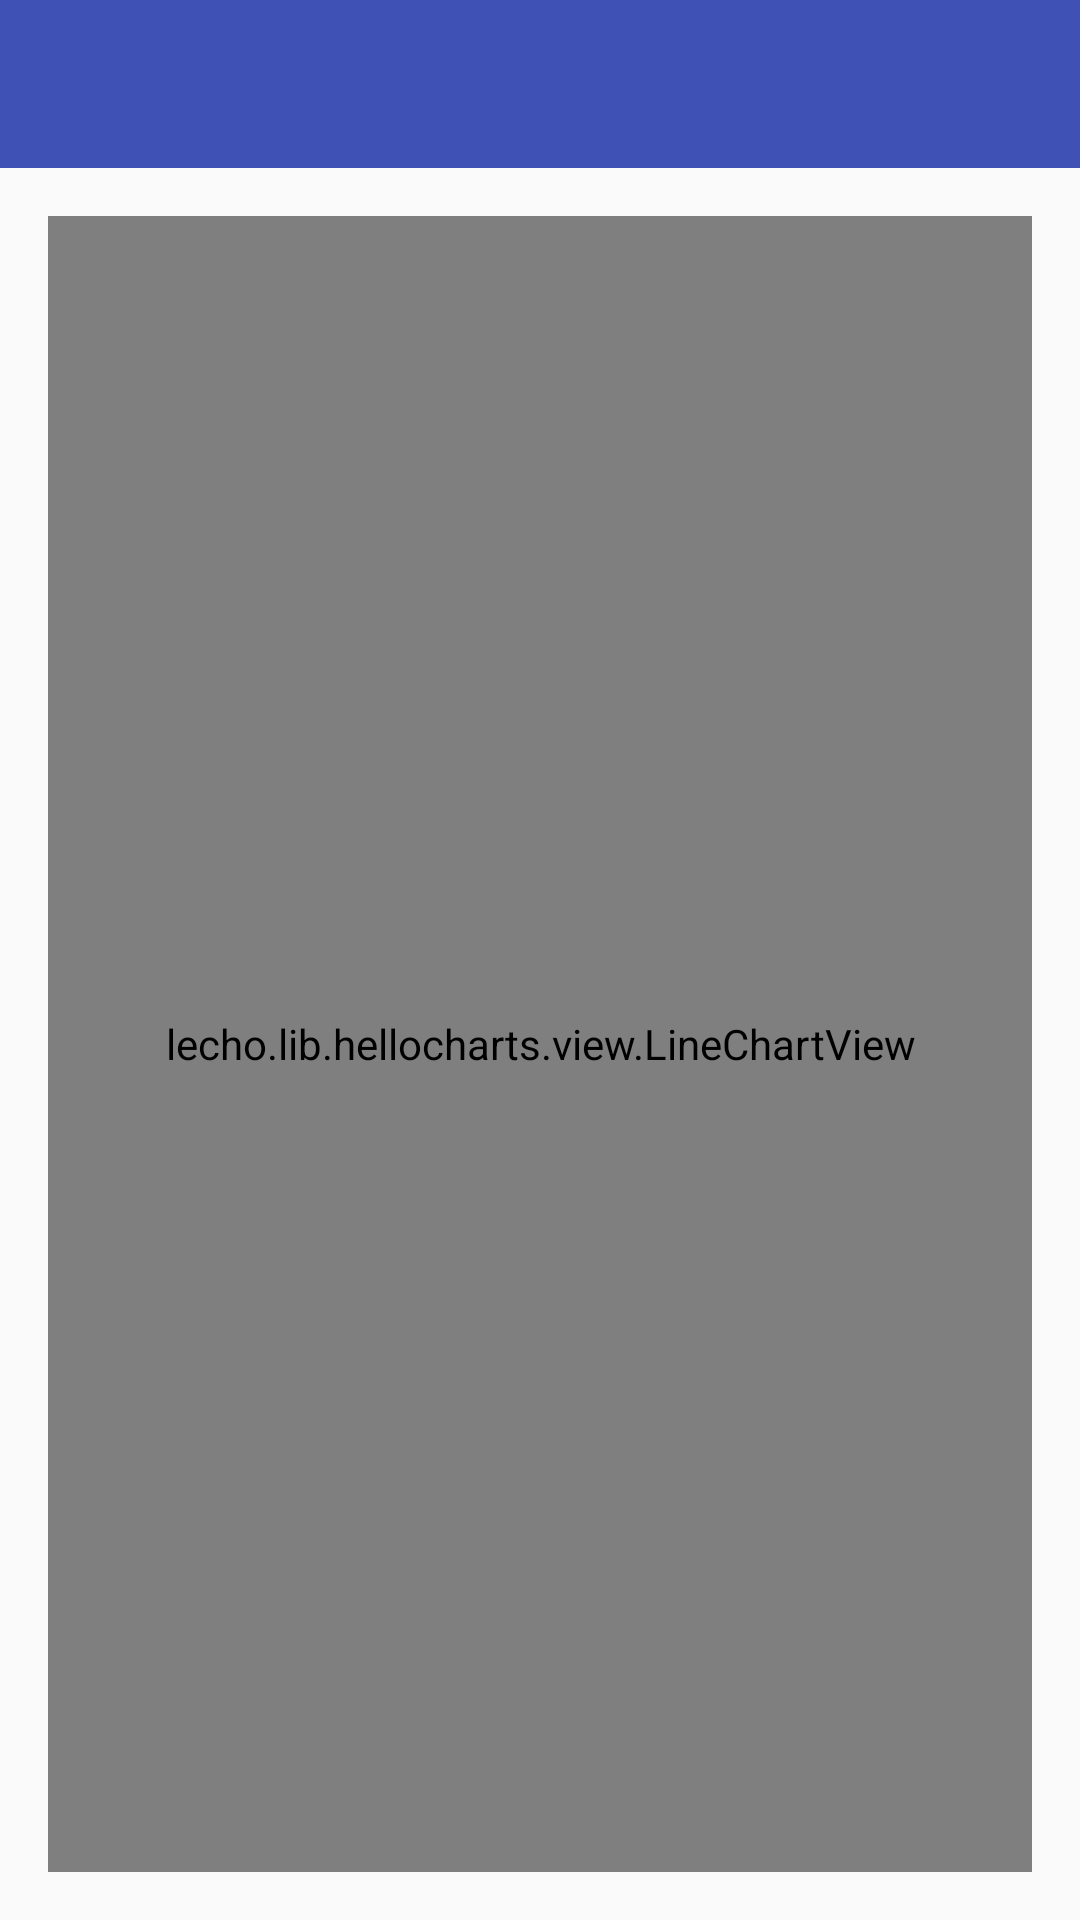

This screen was rendered from an Android layout file. Write that file and the resources it references.
<!-- AndroidManifest.xml: activity theme AppTheme.NoActionBar -->
<!-- res/layout/fragment_line_chart.xml -->
<RelativeLayout xmlns:android="http://schemas.android.com/apk/res/android"
    android:layout_width="match_parent"
    android:layout_height="match_parent">

    <include layout="@layout/tool_bar" />

    <lecho.lib.hellocharts.view.LineChartView
        android:id="@+id/chart"
        android:layout_width="match_parent"
        android:layout_height="match_parent"
        android:layout_marginBottom="@dimen/activity_vertical_margin"
        android:layout_marginLeft="@dimen/activity_horizontal_margin"
        android:layout_marginRight="@dimen/activity_horizontal_margin"
        android:layout_marginTop="72dp" />

</RelativeLayout>
<!-- res/layout/tool_bar.xml (included above) -->
<?xml version="1.0" encoding="utf-8"?>
<LinearLayout xmlns:android="http://schemas.android.com/apk/res/android"
    android:layout_width="match_parent"
    android:layout_height="?attr/actionBarSize"
    xmlns:app="http://schemas.android.com/apk/res-auto"
    android:orientation="vertical">

    <android.support.design.widget.AppBarLayout
        android:layout_width="match_parent"
        android:layout_height="wrap_content"
        android:theme="@style/AppTheme.AppBarOverlay">

        <android.support.v7.widget.Toolbar
            android:id="@+id/toolbar"
            app:popupTheme="@style/AppTheme.PopupOverlay"
            android:layout_width="match_parent"
            android:layout_height="?attr/actionBarSize"
            android:background="?attr/colorPrimary" />

    </android.support.design.widget.AppBarLayout>
</LinearLayout>
<!-- resources referenced by this layout -->
<resources>
  <dimen name="activity_horizontal_margin">16dp</dimen>
  <dimen name="activity_vertical_margin">16dp</dimen>
  <style name="AppTheme.AppBarOverlay" parent="ThemeOverlay.AppCompat.Dark.ActionBar" />
  <style name="AppTheme.PopupOverlay" parent="ThemeOverlay.AppCompat.Light" />
  <style name="AppTheme.NoActionBar">
          <item name="windowActionBar">false</item>
          <item name="windowNoTitle">true</item>
      </style>
</resources>
